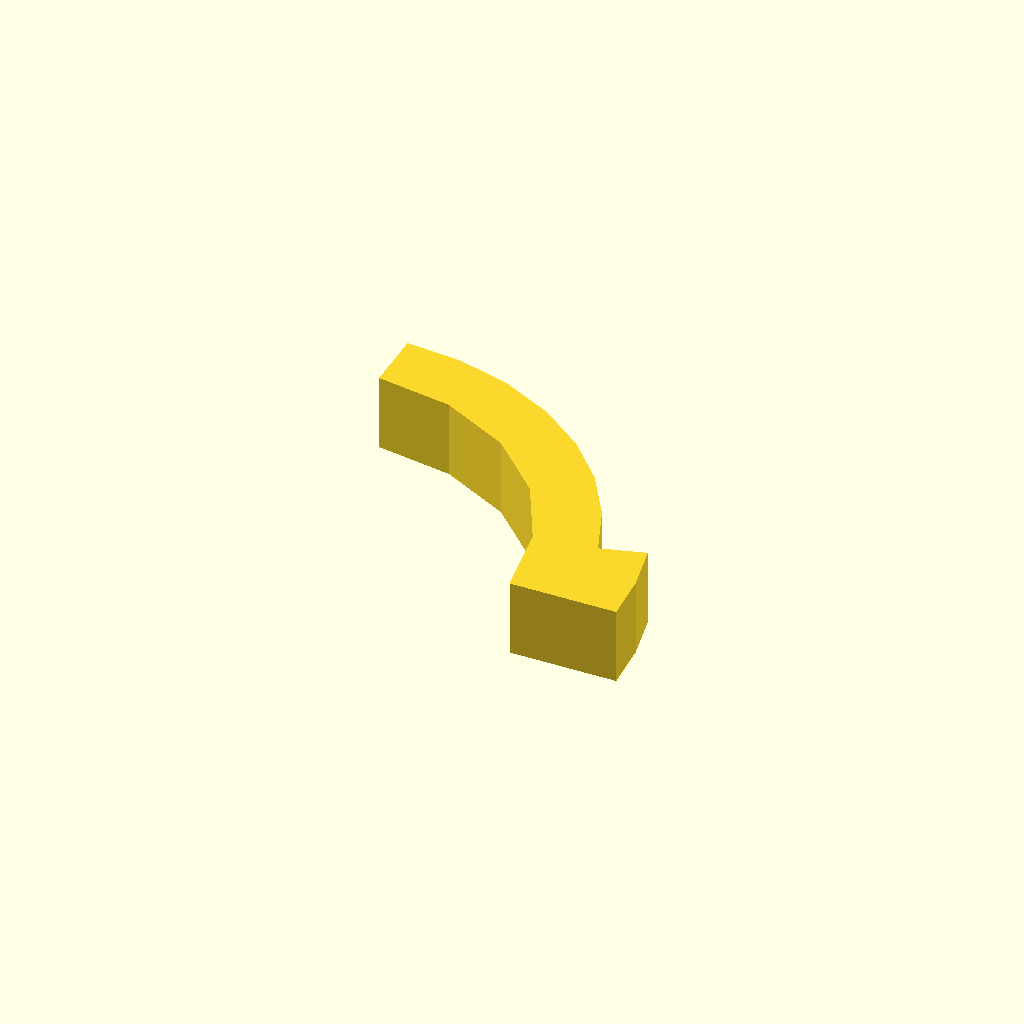
Cell 1: rendered with the file's own defaults.
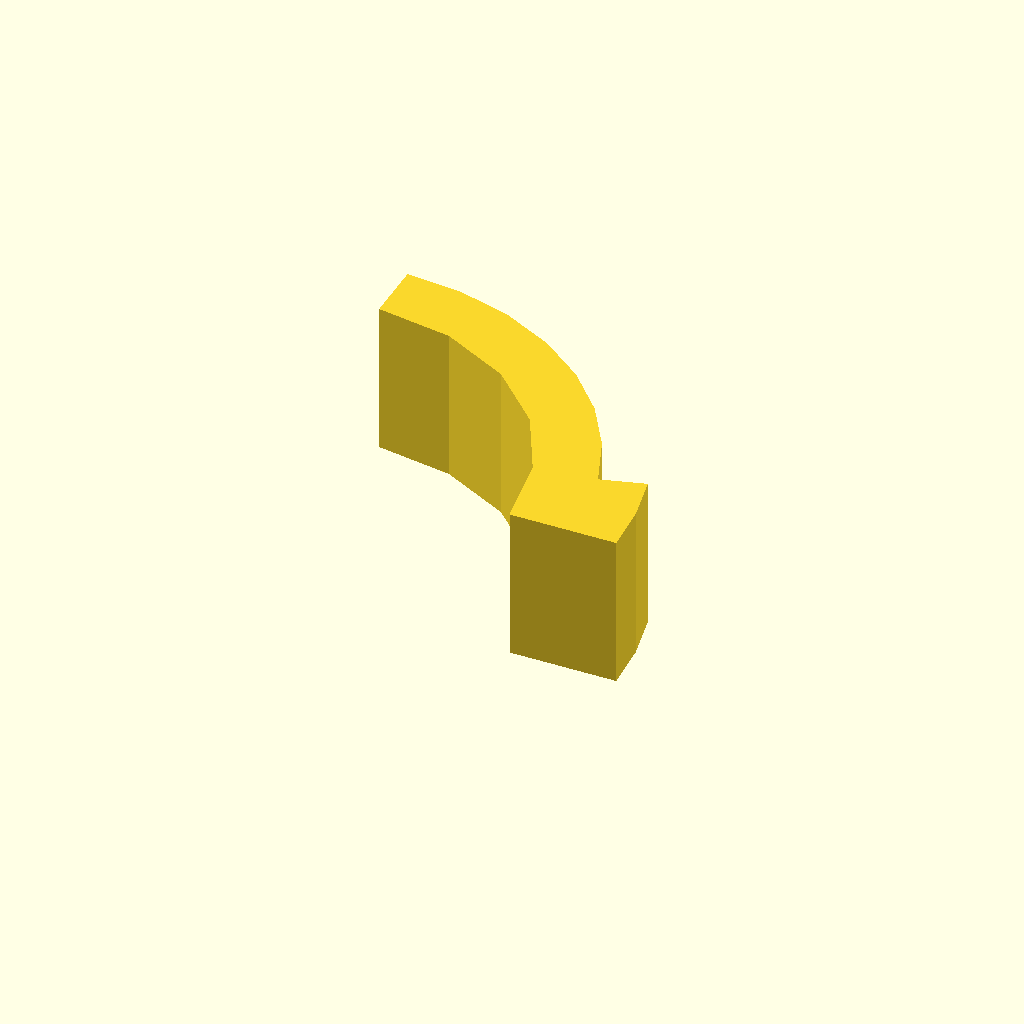
Cell 2: profile_height = 20 (everything else at default).
One fixed orthographic camera (rotation 55°, 0°, 25°; colour scheme Cornfield) for every cell.
The OpenSCAD source (optional_data/data/sketch1/arcstops/part_0086.scad):
$fn = 32;

// ----------------------------------------------------------------------
// Arc stop: segment, 10 mm thick
// ----------------------------------------------------------------------

// --- parameters (mm) ---
profile_height = 10;      // extrusion height
profile_points = 17;      // points of the closed outline

profile = [[46, 0], [45.552, 6.402], [44.218, 12.679], [38.45, 11.025], [35.775, 17.893], [31.885, 24.152], [26.913, 29.592], [21.027, 34.027], [14.428, 37.307], [7.338, 39.321], [0, 40], [0, 32], [9.889, 30.434], [18.809, 25.889], [25.889, 18.809], [30.434, 9.889], [32, 0]];  // single closed polygon, 17 points, counter clockwise

// --- the one profile operation ---
linear_extrude(height = profile_height) polygon(points = profile);
Parameter table extracted from the source (name, type, default, range or options):
profile_height: number, default 10
profile_points: number, default 17
